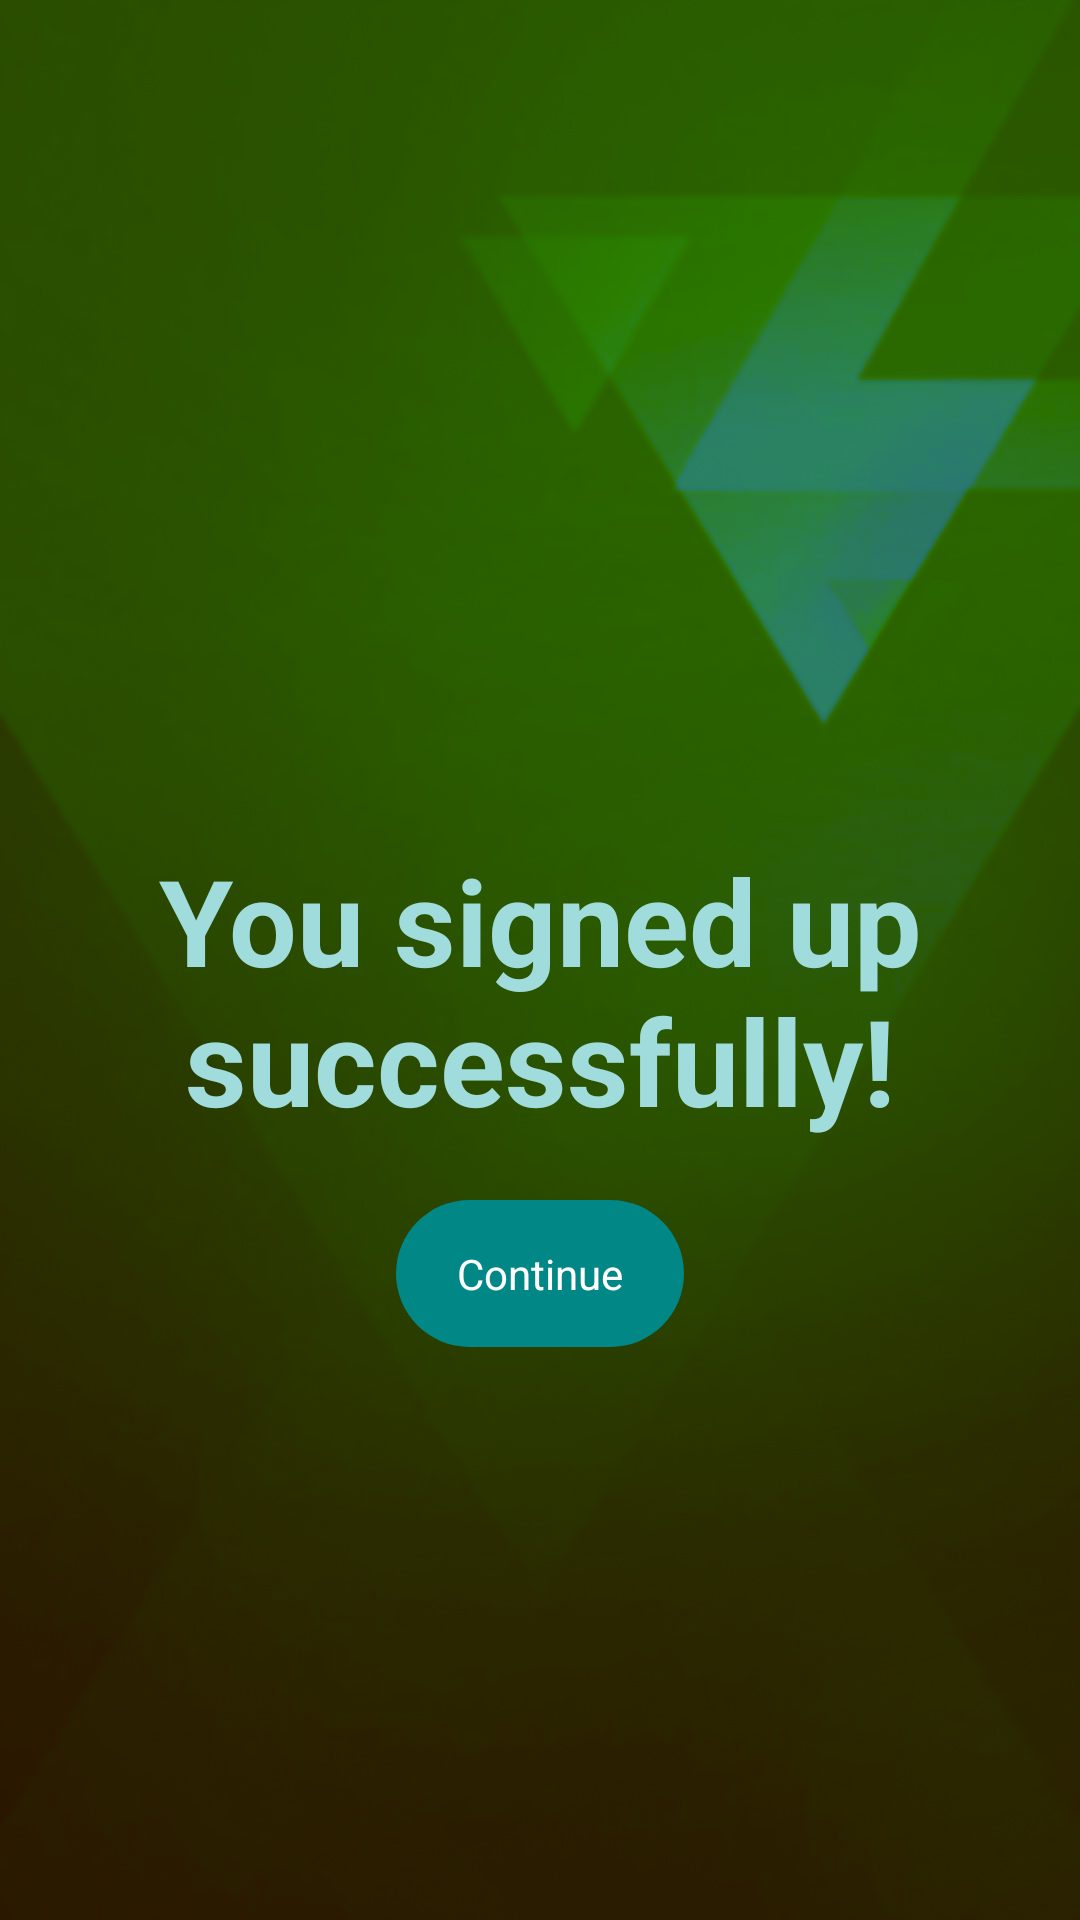

Layout XML and referenced resources for this Android screen:
<!-- AndroidManifest.xml: application theme Theme.Lukagogoladze -->
<!-- res/layout/activity_main2.xml -->
<?xml version="1.0" encoding="utf-8"?>
<androidx.constraintlayout.widget.ConstraintLayout xmlns:android="http://schemas.android.com/apk/res/android"
    xmlns:app="http://schemas.android.com/apk/res-auto"
    xmlns:tools="http://schemas.android.com/tools"
    android:layout_width="match_parent"
    android:layout_height="match_parent"
    tools:context=".Main2Activity"
    android:background="@drawable/bg2">


    <TextView
        android:id="@+id/viafb"
        android:layout_width="wrap_content"
        android:layout_height="wrap_content"
        android:layout_marginTop="280dp"
        android:gravity="center"
        android:text="You signed up successfully!"
        android:textColor="#A0DCDB"
        android:textSize="40dp"
        android:textStyle="bold"
        app:layout_constraintStart_toStartOf="parent"
        app:layout_constraintTop_toTopOf="parent" />

    <TextView
        android:id="@+id/textView"
        android:layout_width="96dp"
        android:layout_height="49dp"
        android:layout_marginHorizontal="30dp"
        android:layout_marginTop="20dp"
        android:background="@drawable/continuebg"
        android:gravity="center"
        android:text="Continue"
        android:textColor="@color/white"
        app:layout_constraintEnd_toEndOf="parent"
        app:layout_constraintStart_toStartOf="parent"
        app:layout_constraintTop_toBottomOf="@+id/viafb" />
</androidx.constraintlayout.widget.ConstraintLayout>
<!-- resources referenced by this layout -->
<resources>
  <!-- drawable bg2: png bitmap (drawable-v24, 714190 bytes) -->
  <!-- drawable continuebg (drawable) -->
  <?xml version="1.0" encoding="utf-8"?>
  <shape xmlns:android="http://schemas.android.com/apk/res/android">
  <solid android:color="@color/teal_700">
  
  </solid>
      <stroke android:color="@color/teal_700">
  
      </stroke>
          <corners android:radius="90dp">
  
          </corners>
  </shape>
  <style name="Theme.Lukagogoladze" parent="Theme.MaterialComponents.DayNight.DarkActionBar">
          
          <item name="colorPrimary">@color/purple_500</item>
          <item name="colorPrimaryVariant">@color/purple_700</item>
          <item name="colorOnPrimary">@color/white</item>
          
          <item name="colorSecondary">@color/teal_200</item>
          <item name="colorSecondaryVariant">@color/teal_700</item>
          <item name="colorOnSecondary">@color/black</item>
          
          <item name="android:statusBarColor">?attr/colorPrimaryVariant</item>
          
      </style>
  <!-- not gathered from this repository: default colours our renderer supplied (Android Studio template values) -->
  <color name="purple_500">#FF6200EE</color>
  <color name="purple_700">#FF3700B3</color>
  <color name="teal_200">#FF03DAC5</color>
  <color name="teal_700">#FF018786</color>
  <color name="black">#FF000000</color>
  <color name="white">#FFFFFFFF</color>
</resources>
